Run: headless pygame with SDL's dummy video driver; simulated clock (each Clock.tick advances the game by its frame time, no real sleeping); random seed 0; keys injected as events and as key.get_pressed() state; mouse plan: one left click at the window centre at the start of phase 2, then a move to the lower-right quarter at the start of phase 3.
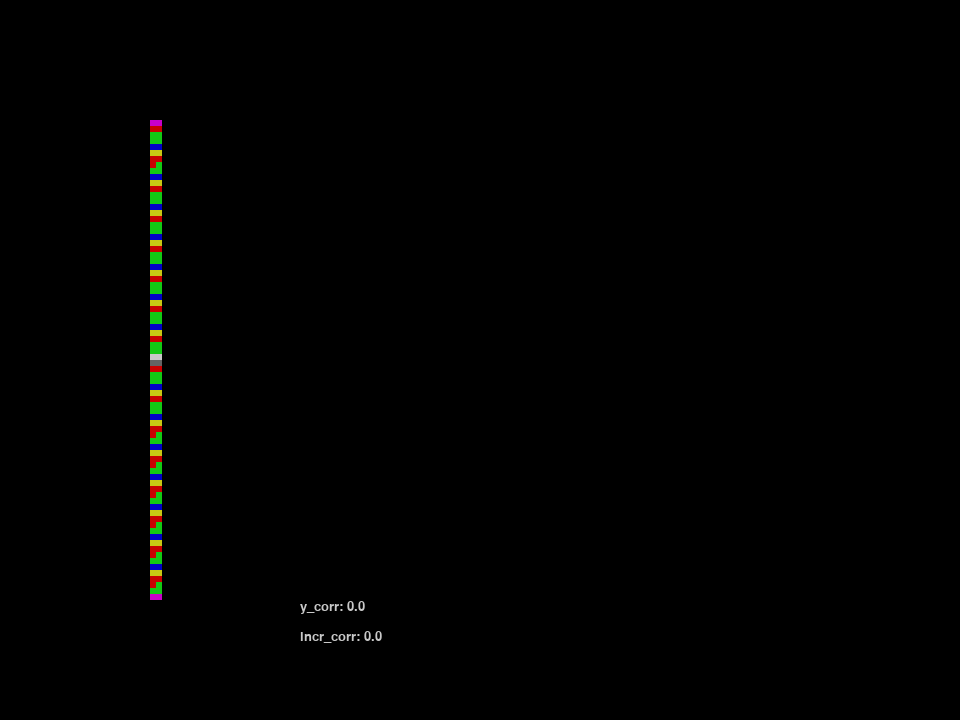
Frame 1 of 4 · flips 1–60 · no input
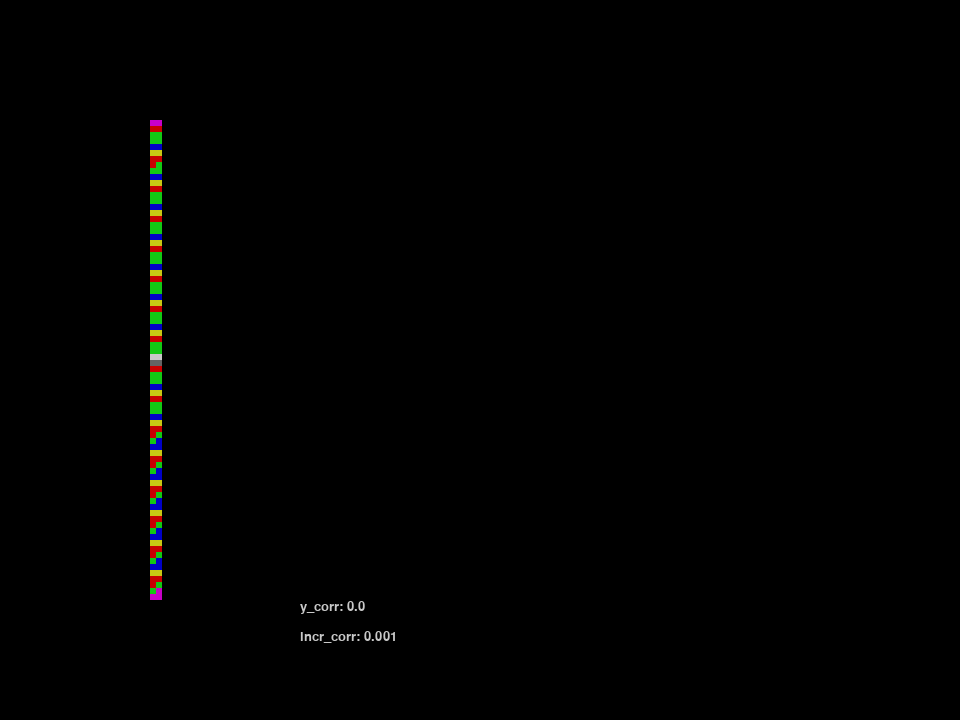
Frame 2 of 4 · flips 61–180 · clicked the window centre · tapped SPACE, RETURN · held RIGHT (→), D
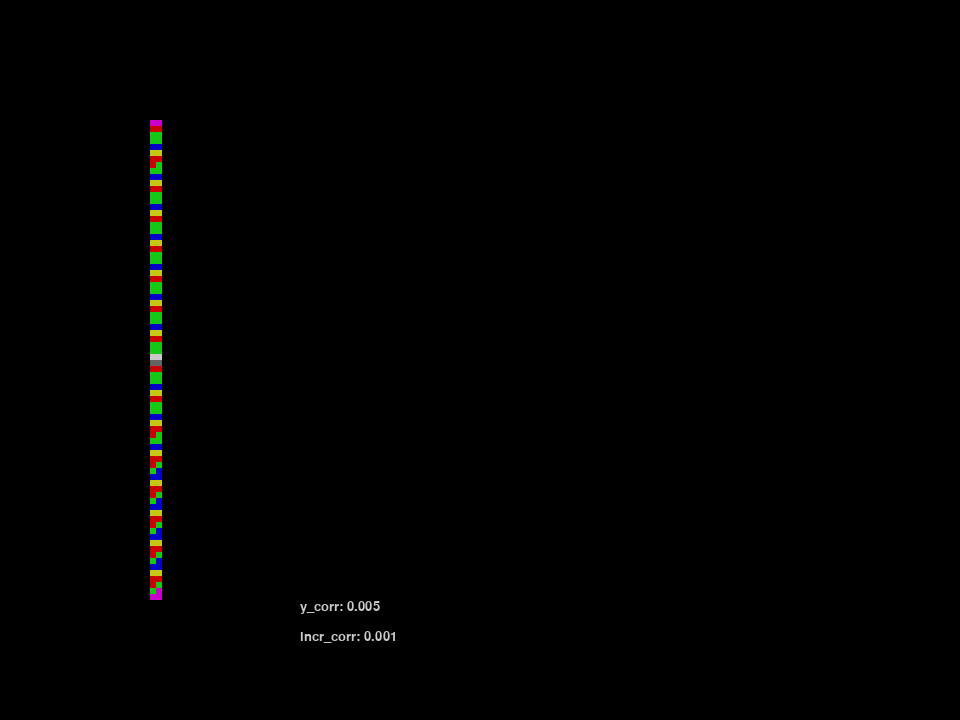
Frame 3 of 4 · flips 181–300 · moved the mouse to the lower-right quarter · held DOWN (↓), S
Frame 4 of 4 · flips 301–420 · held LEFT (←), A, UP (↑), W · screen same as frame 1, image omitted

The pygame program that drew these frames:

# To install pygame: pip install pygame      (my version: pygame-2.1.2)
import pygame
import math
# FIXME: remove this
import time

background_color = (0,0,0)

white_color = (200,200,200)
black_color = (20,20,20)
grey_color = (100,100,100)
blue_color = (0,0,200)
red_color = (200,0,0)
green_color = (20,200,20)
yellow_color = (200,200,20)
purple_color = (200,0,200)
orange_color = (200,100,0)

screen_width = 320
screen_height = 240

left_border = 25
top_border = 20

pygame.init()

pygame.display.set_caption('X16 Wold3D TEST draw column alignment')
screen = pygame.display.set_mode((screen_width*3, screen_height*3))
clock = pygame.time.Clock()

pygame.font.init()
my_font = pygame.font.SysFont('Arial', 20)

column_texture = []
for i in range(64):
    if (i == 0):
        column_texture.append(purple_color)
    elif (i == 63):
        column_texture.append(purple_color)
    elif (i == 31):
        column_texture.append(white_color)
    elif (i == 32):
        column_texture.append(grey_color)
    elif (i % 4 == 0):
        column_texture.append(yellow_color)
    elif (i % 4 == 1):
        column_texture.append(red_color)
    elif (i % 4 == 2):
        column_texture.append(green_color)
    elif (i % 4 == 3):
        column_texture.append(blue_color)


def run():

    screen_y_correction = 0.000
    increment_correction = 0.000

    running = True
    while running:
        # TODO: We might want to set this to max?
        clock.tick(60)
        
        for event in pygame.event.get():

            if event.type == pygame.QUIT: 
                running = False

            if event.type == pygame.KEYDOWN:
                    
                if event.key == pygame.K_LEFT:
                    increment_correction -= 0.001
                if event.key == pygame.K_RIGHT:
                    increment_correction += 0.001
                if event.key == pygame.K_UP:
                    screen_y_correction -= 0.005
                if event.key == pygame.K_DOWN:
                    screen_y_correction += 0.005
                    
            #if event.type == pygame.MOUSEMOTION: 
                # newrect.center = event.pos
                
        screen.fill(background_color)
        
        x = 0
        wall_height = 80
        screen_height = 152
        draw_single_wall_column(screen, x, wall_height, screen_height, column_texture)
        
        draw_single_wall_column_new(screen, x+1, wall_height, screen_height, column_texture, screen_y_correction, increment_correction)
        
        text_position_x = 100
        text_position_y = 200
        
    
        text_surface = my_font.render("y_corr: " + str(screen_y_correction), True, white_color)
        screen.blit(text_surface, (text_position_x*3,text_position_y*3))
        
        text_surface = my_font.render("incr_corr: " + str(increment_correction), True, white_color)
        screen.blit(text_surface, (text_position_x*3,(text_position_y+10)*3))
        
        pygame.display.update()
        
        time.sleep(0.1)
   
        
    pygame.quit()


def draw_single_wall_column(screen, x, wall_height, screen_height, column_texture):

    texture_height = 64
    
    increment_texture = texture_height / wall_height
    texture_row_index = increment_texture /  2  # Note: we start at HALF of the increment, so we should end up in the middle: one half before the middle, one half after the middle of the texture

    for y in range(wall_height):
        # FIXME: y should be a VIRTUAL y-position and we should *SKIP* certain y-coordinates
        y_screen = y + top_border
        x_screen = x + left_border
        
        pixel_color = column_texture[int(texture_row_index)]
        
        # FIXME: we are doing *6 here, which is overkill
        pygame.draw.rect(screen, pixel_color, pygame.Rect(x_screen*6, y_screen*6, 6, 6))

        texture_row_index += increment_texture 
        


def draw_single_wall_column_new(screen, x, wall_height, screen_height, column_texture, screen_y_correction, increment_correction):

    texture_height = 64
    
    increment_texture = texture_height / wall_height + increment_correction
    increment = (1/increment_texture)/2
    screen_row_index = increment/2 + screen_y_correction   # Note: we start at HALF of the increment, so we should end up in the middle: one half before the middle, one half after the middle of the texture
    

    for y_texture in range(texture_height):
        # FIXME: we should probably change x_screen too?
        x_screen = x + left_border
        
        pixel_color = column_texture[y_texture]
        
        # FIXME: y should be a VIRTUAL y-position and we should skip certain y-coordinates
        y_screen = int(screen_row_index) + top_border
        # FIXME: we are doing *6 here, which is overkill
        pygame.draw.rect(screen, pixel_color, pygame.Rect(x_screen*6, y_screen*6, 6, 6))
        screen_row_index += increment 
        
        if (screen_row_index > wall_height):
            break
            
        y_screen = int(screen_row_index) + top_border
        # FIXME: we are doing *6 here, which is overkill
        pygame.draw.rect(screen, pixel_color, pygame.Rect(x_screen*6, y_screen*6, 6, 6))
        screen_row_index += increment 
        
        if (screen_row_index > wall_height):
            break
    
run()
